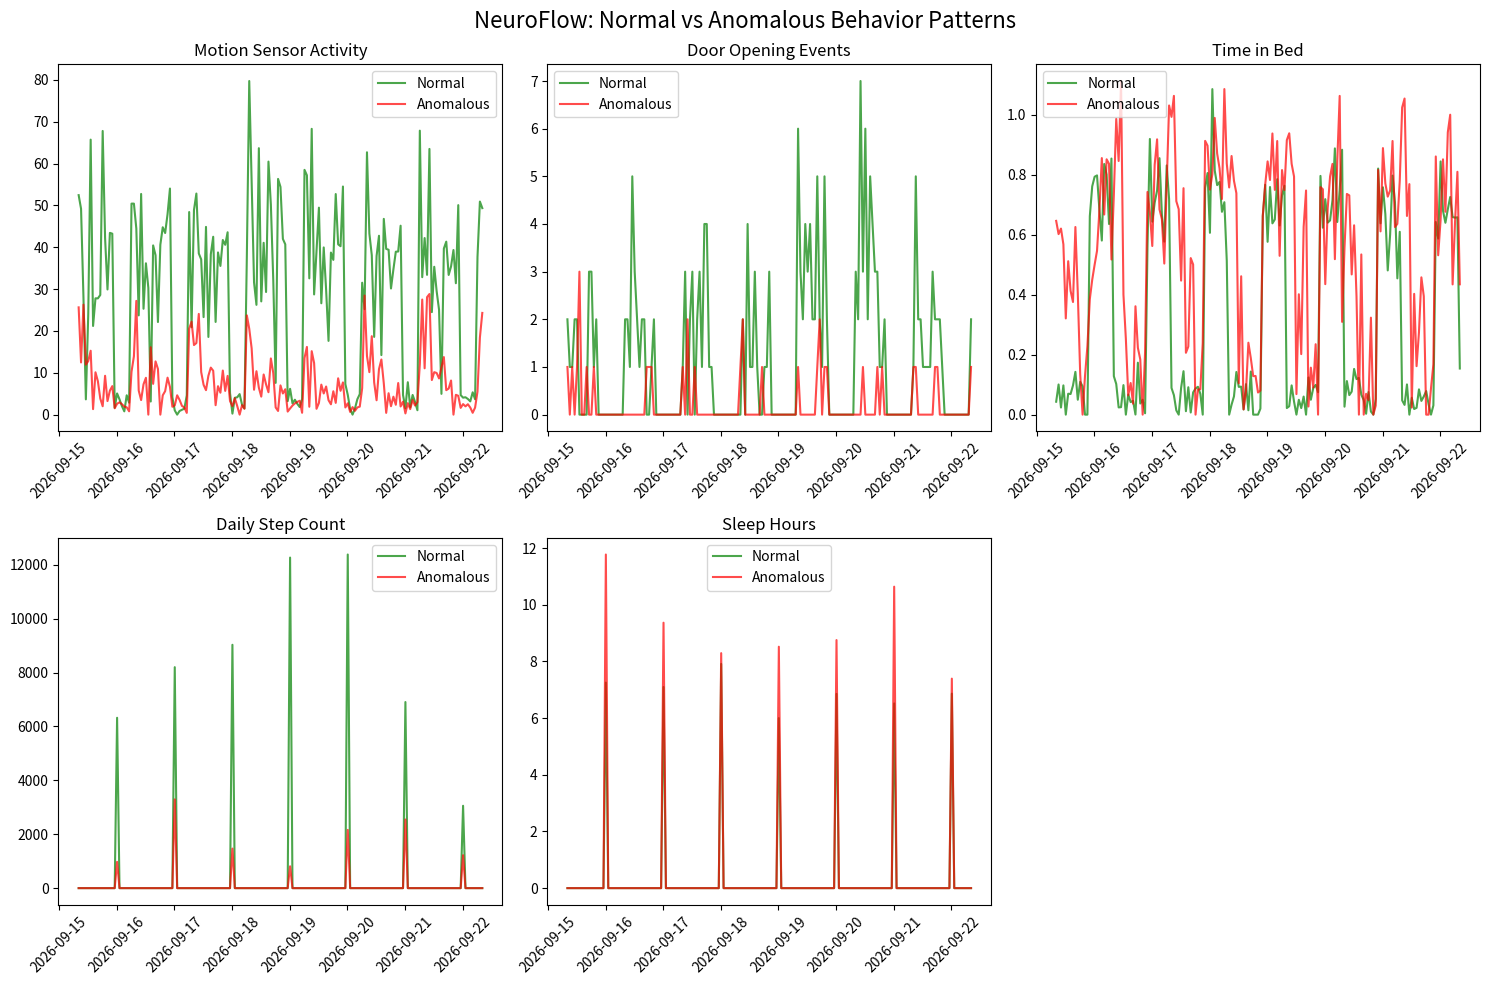

Reproduce this figure in Python.
"""
NeuroFlow Data Generator
========================
This module generates synthetic multimodal sensor data for mental health monitoring.
It creates realistic patterns for normal and anomalous (depressive) behaviors.

Author: NeuroFlow Team
Date: 2025
"""

import pandas as pd
import numpy as np
from datetime import datetime, timedelta
import matplotlib.pyplot as plt

def generate_sensor_data(days=7, anomalous=False, start_date=None):
    """
    Generate synthetic multimodal sensor data for NeuroFlow project.

    Parameters:
    -----------
    days : int, default=7
        Number of days to generate data for
    anomalo : bool, default=False
        Whether to generate anomalous (depressive) behavior patterns
    start_date : datetime, optional
        Starting date for the data generation. If None, uses current date minus days.

    Returns:
    --------
    pandas.DataFrame
        DataFrame containing timestamp and sensor readings
    """

    if start_date is None:
        start_date = datetime.now() - timedelta(days=days)

    # Generate hourly timestamps for the specified period
    timestamps = pd.date_range(
        start=start_date,
        end=start_date + timedelta(days=days),
        freq='h'
    )

    # Initialize data structure
    data = {
        'timestamp': timestamps,
        'motion_sensor': [],      # PIR motion sensor readings per hour
        'door_sensor': [],        # Number of door open events per hour
        'bed_sensor': [],         # Hours spent in bed
        'step_count': [],         # Daily step count (distributed hourly)
        'sleep_hours': []         # Sleep duration per day
    }

    # Set random seed for reproducible results
    np.random.seed(42 if not anomalous else 24)

    # Generate data for each timestamp
    for i, ts in enumerate(timestamps):
        hour = ts.hour
        day_of_week = ts.weekday()  # 0=Monday, 6=Sunday

        if anomalous:
            # Simulate depressive behavior patterns
            # Reduced activity, more time in bed, irregular sleep

            # Motion sensor: significantly reduced activity
            if 6 <= hour <= 10:  # Morning sluggishness
                motion = max(0, np.random.normal(15, 8))
            elif 11 <= hour <= 16:  # Afternoon lethargy
                motion = max(0, np.random.normal(8, 5))
            elif 17 <= hour <= 22:  # Evening minimal activity
                motion = max(0, np.random.normal(5, 3))
            else:  # Night
                motion = max(0, np.random.normal(2, 1))

            # Door sensor: fewer outings, social isolation
            if 8 <= hour <= 20 and day_of_week < 5:  # Weekdays
                door_opens = np.random.poisson(0.5)  # Much less activity
            elif 8 <= hour <= 20:  # Weekends
                door_opens = np.random.poisson(0.3)
            else:
                door_opens = 0

            # Bed sensor: excessive time in bed
            if 22 <= hour or hour <= 11:  # Extended bed time
                bed_time = max(0, np.random.normal(0.8, 0.2))  # 80% of hour in bed
            elif 12 <= hour <= 17:  # Afternoon napping
                bed_time = max(0, np.random.normal(0.3, 0.2))  # Frequent naps
            else:
                bed_time = max(0, np.random.normal(0.1, 0.1))

            # Step count: significantly reduced daily activity
            if hour == 0:  # Daily step count assigned at midnight
                steps = max(500, np.random.normal(2000, 800))  # Very low activity
            else:
                steps = 0  # Steps only counted once per day

            # Sleep hours: irregular and often excessive
            if hour == 0:  # Sleep duration assigned at midnight
                sleep = max(4, min(14, np.random.normal(10, 2)))  # 8-12 hours, often excessive
            else:
                sleep = 0

        else:
            # Normal behavior patterns
            # Regular activity cycles, healthy sleep patterns

            # Motion sensor: healthy activity patterns
            if 6 <= hour <= 9:  # Morning routine
                motion = max(0, np.random.normal(45, 15))
            elif 10 <= hour <= 17:  # Daytime activity
                motion = max(0, np.random.normal(35, 12))
            elif 18 <= hour <= 22:  # Evening activity
                motion = max(0, np.random.normal(40, 10))
            else:  # Night rest
                motion = max(0, np.random.normal(3, 2))

            # Door sensor: regular outings and social activity
            if 8 <= hour <= 20 and day_of_week < 5:  # Weekdays
                door_opens = np.random.poisson(2)  # Regular activity
            elif 8 <= hour <= 20:  # Weekends
                door_opens = np.random.poisson(3)  # More weekend activity
            else:
                door_opens = 0

            # Bed sensor: normal sleep schedule
            if 22 <= hour or hour <= 7:  # Normal bedtime
                bed_time = max(0, np.random.normal(0.7, 0.1))
            else:
                bed_time = max(0, np.random.normal(0.05, 0.05))  # Minimal daytime bed use

            # Step count: healthy daily activity
            if hour == 0:  # Daily step count assigned at midnight
                steps = max(2000, np.random.normal(8000, 2000))  # Healthy activity level
            else:
                steps = 0

            # Sleep hours: regular sleep pattern
            if hour == 0:  # Sleep duration assigned at midnight
                sleep = max(6, min(9, np.random.normal(7.5, 0.8)))  # 7-8 hours typically
            else:
                sleep = 0

        # Append generated values to data structure
        data['motion_sensor'].append(motion)
        data['door_sensor'].append(door_opens)
        data['bed_sensor'].append(bed_time)
        data['step_count'].append(steps)
        data['sleep_hours'].append(sleep)

    return pd.DataFrame(data)

def plot_sensor_data(normal_data, anomalous_data, save_plot=False):
    """
    Plot comparison between normal and anomalous sensor data.

    Parameters:
    -----------
    normal_data : pandas.DataFrame
        Normal behavior data
    anomalous_data : pandas.DataFrame
        Anomalous behavior data
    save_plot : bool, default=False
        Whether to save the plot as PNG file
    """

    fig, axes = plt.subplots(2, 3, figsize=(15, 10))
    fig.suptitle('NeuroFlow: Normal vs Anomalous Behavior Patterns', fontsize=16)

    sensors = ['motion_sensor', 'door_sensor', 'bed_sensor', 'step_count', 'sleep_hours']
    titles = ['Motion Sensor Activity', 'Door Opening Events', 'Time in Bed',
             'Daily Step Count', 'Sleep Hours']

    for i, (sensor, title) in enumerate(zip(sensors, titles)):
        row = i // 3
        col = i % 3

        if i < 5:  # Only plot first 5 sensors
            axes[row, col].plot(normal_data['timestamp'], normal_data[sensor],
                              label='Normal', alpha=0.7, color='green')
            axes[row, col].plot(anomalous_data['timestamp'], anomalous_data[sensor],
                              label='Anomalous', alpha=0.7, color='red')
            axes[row, col].set_title(title)
            axes[row, col].legend()
            axes[row, col].tick_params(axis='x', rotation=45)

    # Remove the empty subplot
    fig.delaxes(axes[1, 2])

    plt.tight_layout()

    if save_plot:
        plt.savefig('sensor_data_comparison.png', dpi=300, bbox_inches='tight')

    plt.show()

def save_data_to_csv():
    """
    Generate and save both normal and anomalous datasets to CSV files.
    """

    print("🧠 NeuroFlow Data Generator")
    print("=" * 40)
    print("Generating synthetic sensor data...")

    # Generate normal behavior data
    print("📊 Generating normal behavior patterns...")
    normal_data = generate_sensor_data(days=7, anomalous=False)

    # Generate anomalous behavior data
    print("⚠️  Generating anomalous behavior patterns...")
    anomalous_data = generate_sensor_data(days=7, anomalous=True)

    # Save to CSV files
    normal_data.to_csv('normal_week.csv', index=False)
    anomalous_data.to_csv('anomalous_week.csv', index=False)

    print("✅ Data generation complete!")
    print(f"   📄 Normal data saved to: normal_week.csv ({len(normal_data)} records)")
    print(f"   📄 Anomalous data saved to: anomalous_week.csv ({len(anomalous_data)} records)")

    # Display summary statistics
    print("\n📈 Data Summary:")
    print("Normal Data Statistics:")
    print(normal_data.describe())
    print("\nAnomalous Data Statistics:")
    print(anomalous_data.describe())

    return normal_data, anomalous_data

if __name__ == "__main__":
    # Generate and save datasets
    normal_data, anomalous_data = save_data_to_csv()

    # Optionally plot the data comparison
    try:
        plot_sensor_data(normal_data, anomalous_data, save_plot=True)
    except Exception as e:
        print(f"Note: Plotting skipped due to: {e}")